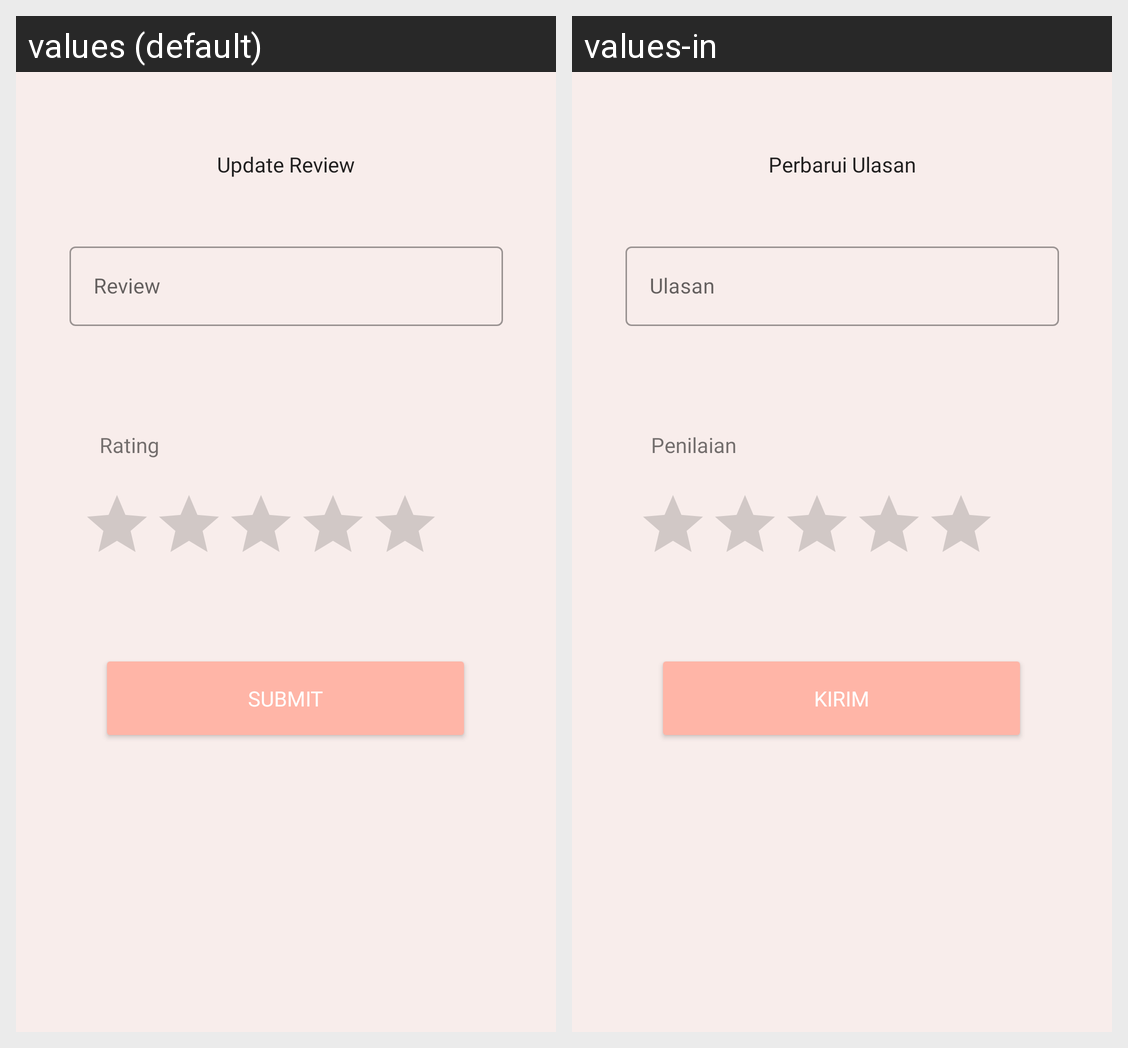

Strings drawn on this Android screen and how each of the app's shown locales translates them:
Android screen res/layout/activity_update_review.xml rendered under 2 locales, left to right: values (default), values-in. Device: Nexus 5 (rendered at 1080×1920; each locale shown at half size, 540×960, under a caption strip naming it); theme Theme.KZkin.
Strings drawn on this screen, with the default value and each locale's value (text and hints the layout hard-codes, and strings that could not be matched under every locale, appear in the picture but are not listed):

title_update_review
  values: Update Review
  values-in: Perbarui Ulasan

label_review
  values: Review
  values-in: Ulasan

label_submit
  values: Submit
  values-in: Kirim

label_rating
  values: Rating
  values-in: Penilaian
